Dataset: data_small (GitHub, kmsumanth1/Computer-Vision-Based-Food-Recognition-and-Personalized-Nutrition-Tracking-System). Classes: aloo gobi, aloo methi, aloo mutter, aloo paratha, amritsari kulcha, anda curry, balushahi, banana chips, besan laddu, bhindi masala, biryani, boondi laddu, chaas, chana masala, chapati, chicken pizza, chicken wings, chikki, chivda, chole bhature, dabeli, dal khichdi, dhokla, falooda, fish curry, gajar ka halwa, garlic bread, garlic naan, ghevar, grilled sandwich, gujhia, gulab jamun, hara bhara kabab, idiyappam, idli, jalebi, kaju katli, khakhra, kheer, kulfi, margherita pizza, masala dosa, masala papad, medu vada, misal pav, modak, moong dal halwa, murukku, mysore pak, navratan korma, neer dosa, onion pakoda, palak paneer, paneer masala, paneer pizza, pani puri, paniyaram, papdi chaat, patrode, pav bhaji, pepperoni pizza, phirni, poha, pongal, puri bhaji, rajma chawal, rasgulla, rava dosa, sabudana khichdi, sabudana vada, samosa, seekh kebab, set dosa, sev puri, solkadhi, steamed momo, thali, thukpa, uttapam, vada pav.

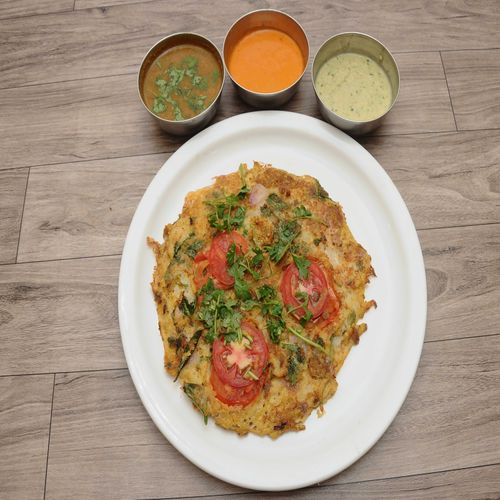
Label: uttapam

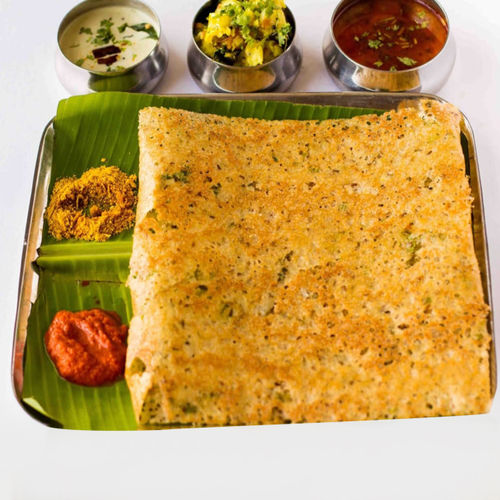
Label: rava dosa

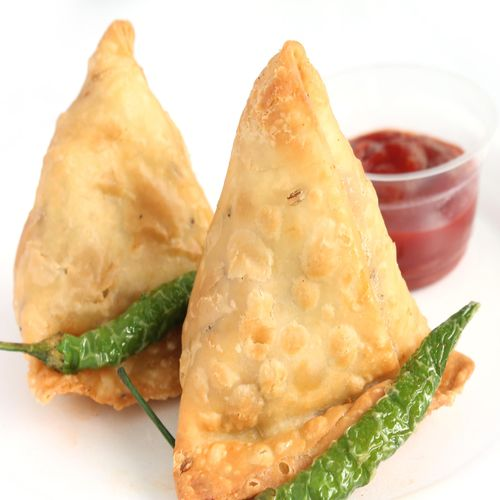
Label: samosa

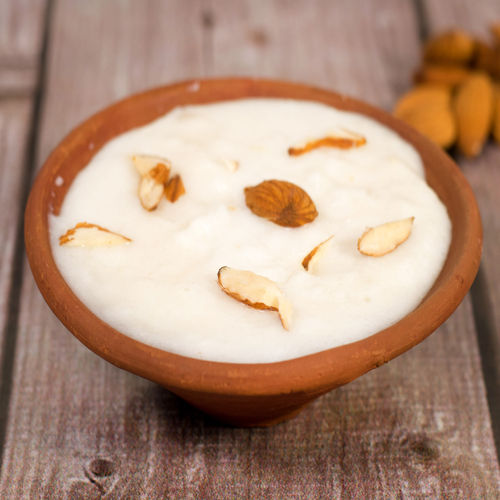
Label: phirni

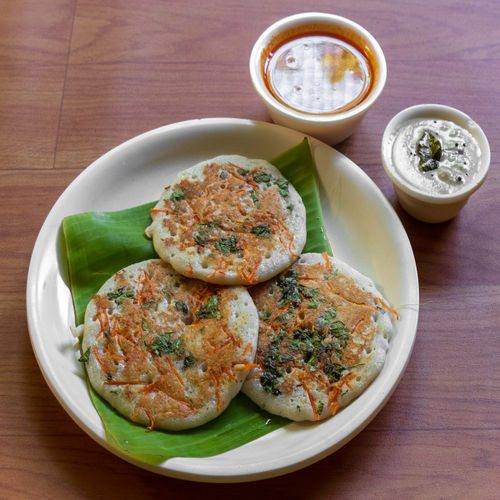
Label: set dosa

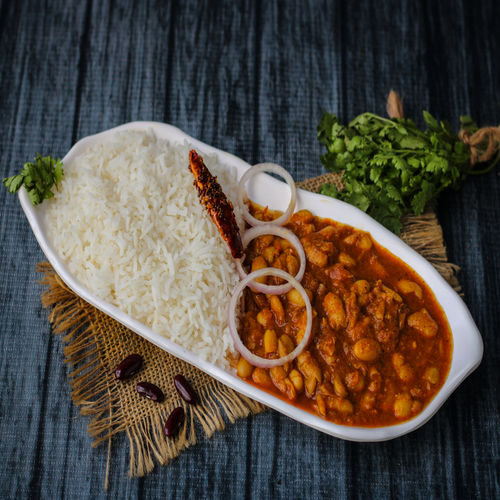
Label: rajma chawal
